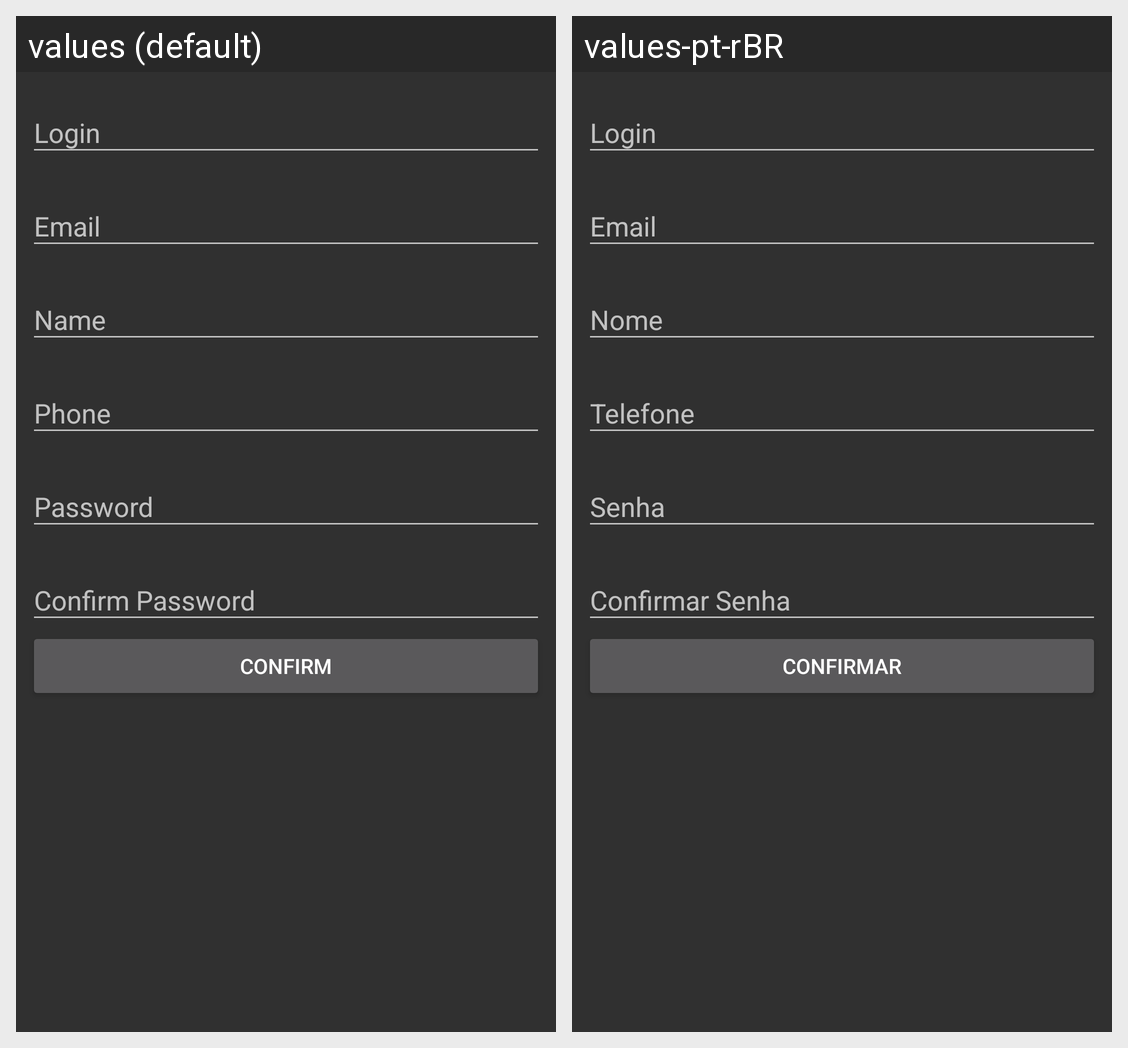

The same Android screen rendered under two of its app's locales, left to right. List the strings drawn on it with the default value and each locale's translation.
Android screen res/layout/activity_cadastro_usuario.xml rendered under 2 locales, left to right: values (default), values-pt-rBR. Device: Nexus 5 (rendered at 1080×1920; each locale shown at half size, 540×960, under a caption strip naming it); theme AppTheme.
Strings drawn on this screen, with the default value and each locale's value (text and hints the layout hard-codes, and strings that could not be matched under every locale, appear in the picture but are not listed):

login
  values: Login
  values-pt-rBR: Login

email
  values: Email
  values-pt-rBR: Email

name
  values: Name
  values-pt-rBR: Nome

phone
  values: Phone
  values-pt-rBR: Telefone

password
  values: Password
  values-pt-rBR: Senha

confirm_password
  values: Confirm Password
  values-pt-rBR: Confirmar Senha

confirm
  values: Confirm
  values-pt-rBR: Confirmar
